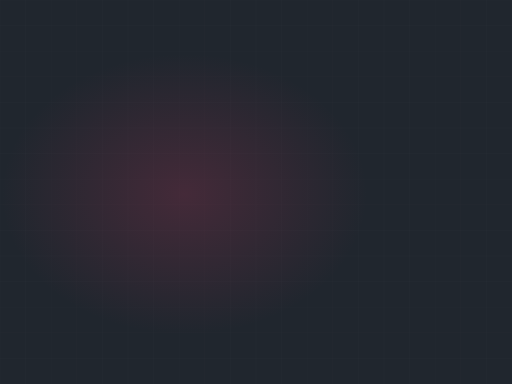
t = 0.00 s
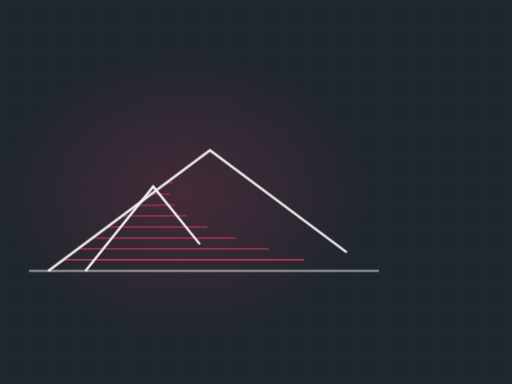
t = 2.65 s
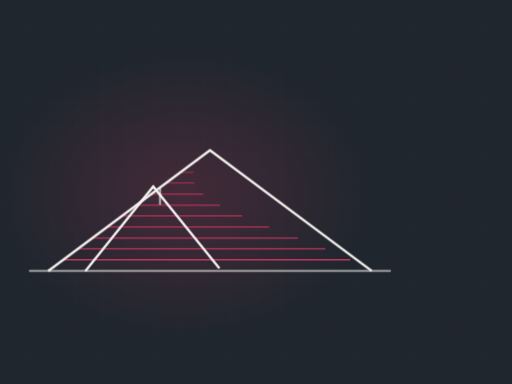
t = 3.22 s
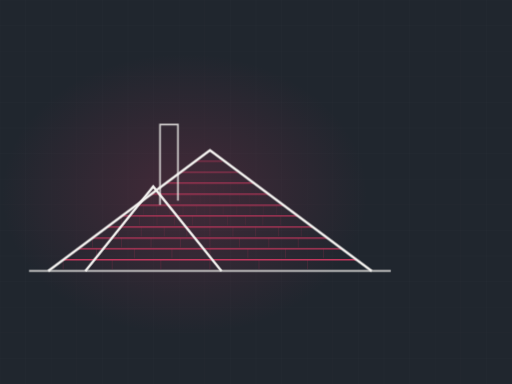
t = 4.93 s
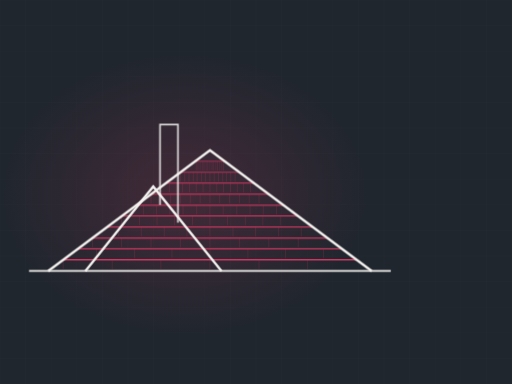
t = 6.64 s
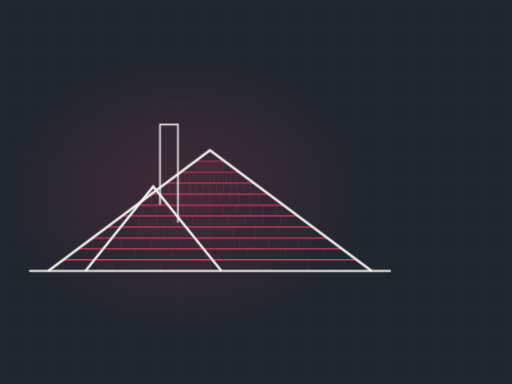
t = 8.54 s

The animated SVG that drew these frames (rendered in a browser with its animation timeline set to each time). Animation: 2 CSS @keyframes rules; frames cover the first 8.54 s, repeats indefinitely.

<svg xmlns="http://www.w3.org/2000/svg" viewBox="0 0 1200 900" width="1200" height="900" role="img" aria-label="crossgable roof with shingle courses"><defs><radialGradient id="glow"><stop offset="0%" stop-color="#d43a63" stop-opacity=".20"/><stop offset="100%" stop-color="#d43a63" stop-opacity="0"/></radialGradient></defs><style>.dw{stroke-dasharray:100;stroke-dashoffset:100;animation:dw 12.67s ease-in-out infinite}@keyframes dw{0%{stroke-dashoffset:100}24%{stroke-dashoffset:0}84%{stroke-dashoffset:0;opacity:1}95%{stroke-dashoffset:0;opacity:0}100%{stroke-dashoffset:100;opacity:0}}.tab{opacity:0;animation:tb 12.67s ease-in-out infinite}@keyframes tb{0%,18%{opacity:0}34%{opacity:.28}84%{opacity:.28}95%,100%{opacity:0}}@media (prefers-reduced-motion: reduce){*{animation:none!important}.dw{stroke-dashoffset:0!important}[class]{opacity:1!important}}</style><rect width="1200" height="900" fill="#20262e"/><line x1="0" y1="0" x2="0" y2="900" stroke="#f4f3f0" stroke-width="1" opacity=".028"/><line x1="60" y1="0" x2="60" y2="900" stroke="#f4f3f0" stroke-width="1" opacity=".028"/><line x1="120" y1="0" x2="120" y2="900" stroke="#f4f3f0" stroke-width="1" opacity=".028"/><line x1="180" y1="0" x2="180" y2="900" stroke="#f4f3f0" stroke-width="1" opacity=".028"/><line x1="240" y1="0" x2="240" y2="900" stroke="#f4f3f0" stroke-width="1" opacity=".028"/><line x1="300" y1="0" x2="300" y2="900" stroke="#f4f3f0" stroke-width="1" opacity=".028"/><line x1="360" y1="0" x2="360" y2="900" stroke="#f4f3f0" stroke-width="1" opacity=".028"/><line x1="420" y1="0" x2="420" y2="900" stroke="#f4f3f0" stroke-width="1" opacity=".028"/><line x1="480" y1="0" x2="480" y2="900" stroke="#f4f3f0" stroke-width="1" opacity=".028"/><line x1="540" y1="0" x2="540" y2="900" stroke="#f4f3f0" stroke-width="1" opacity=".028"/><line x1="600" y1="0" x2="600" y2="900" stroke="#f4f3f0" stroke-width="1" opacity=".028"/><line x1="660" y1="0" x2="660" y2="900" stroke="#f4f3f0" stroke-width="1" opacity=".028"/><line x1="720" y1="0" x2="720" y2="900" stroke="#f4f3f0" stroke-width="1" opacity=".028"/><line x1="780" y1="0" x2="780" y2="900" stroke="#f4f3f0" stroke-width="1" opacity=".028"/><line x1="840" y1="0" x2="840" y2="900" stroke="#f4f3f0" stroke-width="1" opacity=".028"/><line x1="900" y1="0" x2="900" y2="900" stroke="#f4f3f0" stroke-width="1" opacity=".028"/><line x1="960" y1="0" x2="960" y2="900" stroke="#f4f3f0" stroke-width="1" opacity=".028"/><line x1="1020" y1="0" x2="1020" y2="900" stroke="#f4f3f0" stroke-width="1" opacity=".028"/><line x1="1080" y1="0" x2="1080" y2="900" stroke="#f4f3f0" stroke-width="1" opacity=".028"/><line x1="1140" y1="0" x2="1140" y2="900" stroke="#f4f3f0" stroke-width="1" opacity=".028"/><line x1="1200" y1="0" x2="1200" y2="900" stroke="#f4f3f0" stroke-width="1" opacity=".028"/><line x1="0" y1="0" x2="1200" y2="0" stroke="#f4f3f0" stroke-width="1" opacity=".028"/><line x1="0" y1="60" x2="1200" y2="60" stroke="#f4f3f0" stroke-width="1" opacity=".028"/><line x1="0" y1="120" x2="1200" y2="120" stroke="#f4f3f0" stroke-width="1" opacity=".028"/><line x1="0" y1="180" x2="1200" y2="180" stroke="#f4f3f0" stroke-width="1" opacity=".028"/><line x1="0" y1="240" x2="1200" y2="240" stroke="#f4f3f0" stroke-width="1" opacity=".028"/><line x1="0" y1="300" x2="1200" y2="300" stroke="#f4f3f0" stroke-width="1" opacity=".028"/><line x1="0" y1="360" x2="1200" y2="360" stroke="#f4f3f0" stroke-width="1" opacity=".028"/><line x1="0" y1="420" x2="1200" y2="420" stroke="#f4f3f0" stroke-width="1" opacity=".028"/><line x1="0" y1="480" x2="1200" y2="480" stroke="#f4f3f0" stroke-width="1" opacity=".028"/><line x1="0" y1="540" x2="1200" y2="540" stroke="#f4f3f0" stroke-width="1" opacity=".028"/><line x1="0" y1="600" x2="1200" y2="600" stroke="#f4f3f0" stroke-width="1" opacity=".028"/><line x1="0" y1="660" x2="1200" y2="660" stroke="#f4f3f0" stroke-width="1" opacity=".028"/><line x1="0" y1="720" x2="1200" y2="720" stroke="#f4f3f0" stroke-width="1" opacity=".028"/><line x1="0" y1="780" x2="1200" y2="780" stroke="#f4f3f0" stroke-width="1" opacity=".028"/><line x1="0" y1="840" x2="1200" y2="840" stroke="#f4f3f0" stroke-width="1" opacity=".028"/><line x1="0" y1="900" x2="1200" y2="900" stroke="#f4f3f0" stroke-width="1" opacity=".028"/><ellipse cx="432" cy="455" rx="430" ry="330" fill="url(#glow)"/><path class="dw" d="M68,635 L916,635" pathLength="100" stroke="#f4f3f0" stroke-width="5" fill="none" opacity=".5" style="animation-delay:0s"/><path class="dw" d="M148,609 L836,609" pathLength="100" stroke="#d43a63" stroke-width="3.5" fill="none" opacity="0.85" style="animation-delay:0.50s"/><line class="tab" x1="148" y1="609" x2="148" y2="631" stroke="#d43a63" stroke-width="1.4" opacity=".28" style="animation-delay:0.70s"/><line class="tab" x1="263" y1="609" x2="263" y2="631" stroke="#d43a63" stroke-width="1.4" opacity=".28" style="animation-delay:0.70s"/><line class="tab" x1="377" y1="609" x2="377" y2="631" stroke="#d43a63" stroke-width="1.4" opacity=".28" style="animation-delay:0.70s"/><line class="tab" x1="492" y1="609" x2="492" y2="631" stroke="#d43a63" stroke-width="1.4" opacity=".28" style="animation-delay:0.70s"/><line class="tab" x1="607" y1="609" x2="607" y2="631" stroke="#d43a63" stroke-width="1.4" opacity=".28" style="animation-delay:0.70s"/><line class="tab" x1="721" y1="609" x2="721" y2="631" stroke="#d43a63" stroke-width="1.4" opacity=".28" style="animation-delay:0.70s"/><path class="dw" d="M182,583 L802,583" pathLength="100" stroke="#d43a63" stroke-width="3.3" fill="none" opacity="0.83" style="animation-delay:0.72s"/><line class="tab" x1="226" y1="583" x2="226" y2="605" stroke="#d43a63" stroke-width="1.4" opacity=".28" style="animation-delay:0.92s"/><line class="tab" x1="315" y1="583" x2="315" y2="605" stroke="#d43a63" stroke-width="1.4" opacity=".28" style="animation-delay:0.92s"/><line class="tab" x1="403" y1="583" x2="403" y2="605" stroke="#d43a63" stroke-width="1.4" opacity=".28" style="animation-delay:0.92s"/><line class="tab" x1="492" y1="583" x2="492" y2="605" stroke="#d43a63" stroke-width="1.4" opacity=".28" style="animation-delay:0.92s"/><line class="tab" x1="581" y1="583" x2="581" y2="605" stroke="#d43a63" stroke-width="1.4" opacity=".28" style="animation-delay:0.92s"/><line class="tab" x1="669" y1="583" x2="669" y2="605" stroke="#d43a63" stroke-width="1.4" opacity=".28" style="animation-delay:0.92s"/><line class="tab" x1="758" y1="583" x2="758" y2="605" stroke="#d43a63" stroke-width="1.4" opacity=".28" style="animation-delay:0.92s"/><path class="dw" d="M217,558 L767,558" pathLength="100" stroke="#d43a63" stroke-width="3.2" fill="none" opacity="0.80" style="animation-delay:0.93s"/><line class="tab" x1="217" y1="558" x2="217" y2="580" stroke="#d43a63" stroke-width="1.4" opacity=".28" style="animation-delay:1.13s"/><line class="tab" x1="285" y1="558" x2="285" y2="580" stroke="#d43a63" stroke-width="1.4" opacity=".28" style="animation-delay:1.13s"/><line class="tab" x1="354" y1="558" x2="354" y2="580" stroke="#d43a63" stroke-width="1.4" opacity=".28" style="animation-delay:1.13s"/><line class="tab" x1="423" y1="558" x2="423" y2="580" stroke="#d43a63" stroke-width="1.4" opacity=".28" style="animation-delay:1.13s"/><line class="tab" x1="492" y1="558" x2="492" y2="580" stroke="#d43a63" stroke-width="1.4" opacity=".28" style="animation-delay:1.13s"/><line class="tab" x1="561" y1="558" x2="561" y2="580" stroke="#d43a63" stroke-width="1.4" opacity=".28" style="animation-delay:1.13s"/><line class="tab" x1="630" y1="558" x2="630" y2="580" stroke="#d43a63" stroke-width="1.4" opacity=".28" style="animation-delay:1.13s"/><line class="tab" x1="699" y1="558" x2="699" y2="580" stroke="#d43a63" stroke-width="1.4" opacity=".28" style="animation-delay:1.13s"/><path class="dw" d="M251,532 L733,532" pathLength="100" stroke="#d43a63" stroke-width="3.1" fill="none" opacity="0.77" style="animation-delay:1.15s"/><line class="tab" x1="278" y1="532" x2="278" y2="554" stroke="#d43a63" stroke-width="1.4" opacity=".28" style="animation-delay:1.35s"/><line class="tab" x1="331" y1="532" x2="331" y2="554" stroke="#d43a63" stroke-width="1.4" opacity=".28" style="animation-delay:1.35s"/><line class="tab" x1="385" y1="532" x2="385" y2="554" stroke="#d43a63" stroke-width="1.4" opacity=".28" style="animation-delay:1.35s"/><line class="tab" x1="438" y1="532" x2="438" y2="554" stroke="#d43a63" stroke-width="1.4" opacity=".28" style="animation-delay:1.35s"/><line class="tab" x1="492" y1="532" x2="492" y2="554" stroke="#d43a63" stroke-width="1.4" opacity=".28" style="animation-delay:1.35s"/><line class="tab" x1="546" y1="532" x2="546" y2="554" stroke="#d43a63" stroke-width="1.4" opacity=".28" style="animation-delay:1.35s"/><line class="tab" x1="599" y1="532" x2="599" y2="554" stroke="#d43a63" stroke-width="1.4" opacity=".28" style="animation-delay:1.35s"/><line class="tab" x1="653" y1="532" x2="653" y2="554" stroke="#d43a63" stroke-width="1.4" opacity=".28" style="animation-delay:1.35s"/><line class="tab" x1="706" y1="532" x2="706" y2="554" stroke="#d43a63" stroke-width="1.4" opacity=".28" style="animation-delay:1.35s"/><path class="dw" d="M285,506 L699,506" pathLength="100" stroke="#d43a63" stroke-width="2.9" fill="none" opacity="0.74" style="animation-delay:1.37s"/><line class="tab" x1="285" y1="506" x2="285" y2="528" stroke="#d43a63" stroke-width="1.4" opacity=".28" style="animation-delay:1.57s"/><line class="tab" x1="327" y1="506" x2="327" y2="528" stroke="#d43a63" stroke-width="1.4" opacity=".28" style="animation-delay:1.57s"/><line class="tab" x1="368" y1="506" x2="368" y2="528" stroke="#d43a63" stroke-width="1.4" opacity=".28" style="animation-delay:1.57s"/><line class="tab" x1="409" y1="506" x2="409" y2="528" stroke="#d43a63" stroke-width="1.4" opacity=".28" style="animation-delay:1.57s"/><line class="tab" x1="451" y1="506" x2="451" y2="528" stroke="#d43a63" stroke-width="1.4" opacity=".28" style="animation-delay:1.57s"/><line class="tab" x1="492" y1="506" x2="492" y2="528" stroke="#d43a63" stroke-width="1.4" opacity=".28" style="animation-delay:1.57s"/><line class="tab" x1="533" y1="506" x2="533" y2="528" stroke="#d43a63" stroke-width="1.4" opacity=".28" style="animation-delay:1.57s"/><line class="tab" x1="575" y1="506" x2="575" y2="528" stroke="#d43a63" stroke-width="1.4" opacity=".28" style="animation-delay:1.57s"/><line class="tab" x1="616" y1="506" x2="616" y2="528" stroke="#d43a63" stroke-width="1.4" opacity=".28" style="animation-delay:1.57s"/><line class="tab" x1="657" y1="506" x2="657" y2="528" stroke="#d43a63" stroke-width="1.4" opacity=".28" style="animation-delay:1.57s"/><path class="dw" d="M320,481 L664,481" pathLength="100" stroke="#d43a63" stroke-width="2.8" fill="none" opacity="0.72" style="animation-delay:1.58s"/><line class="tab" x1="336" y1="481" x2="336" y2="503" stroke="#d43a63" stroke-width="1.4" opacity=".28" style="animation-delay:1.78s"/><line class="tab" x1="367" y1="481" x2="367" y2="503" stroke="#d43a63" stroke-width="1.4" opacity=".28" style="animation-delay:1.78s"/><line class="tab" x1="398" y1="481" x2="398" y2="503" stroke="#d43a63" stroke-width="1.4" opacity=".28" style="animation-delay:1.78s"/><line class="tab" x1="429" y1="481" x2="429" y2="503" stroke="#d43a63" stroke-width="1.4" opacity=".28" style="animation-delay:1.78s"/><line class="tab" x1="461" y1="481" x2="461" y2="503" stroke="#d43a63" stroke-width="1.4" opacity=".28" style="animation-delay:1.78s"/><line class="tab" x1="492" y1="481" x2="492" y2="503" stroke="#d43a63" stroke-width="1.4" opacity=".28" style="animation-delay:1.78s"/><line class="tab" x1="523" y1="481" x2="523" y2="503" stroke="#d43a63" stroke-width="1.4" opacity=".28" style="animation-delay:1.78s"/><line class="tab" x1="555" y1="481" x2="555" y2="503" stroke="#d43a63" stroke-width="1.4" opacity=".28" style="animation-delay:1.78s"/><line class="tab" x1="586" y1="481" x2="586" y2="503" stroke="#d43a63" stroke-width="1.4" opacity=".28" style="animation-delay:1.78s"/><line class="tab" x1="617" y1="481" x2="617" y2="503" stroke="#d43a63" stroke-width="1.4" opacity=".28" style="animation-delay:1.78s"/><line class="tab" x1="648" y1="481" x2="648" y2="503" stroke="#d43a63" stroke-width="1.4" opacity=".28" style="animation-delay:1.78s"/><path class="dw" d="M354,455 L630,455" pathLength="100" stroke="#d43a63" stroke-width="2.6" fill="none" opacity="0.69" style="animation-delay:1.80s"/><line class="tab" x1="354" y1="455" x2="354" y2="477" stroke="#d43a63" stroke-width="1.4" opacity=".28" style="animation-delay:2.00s"/><line class="tab" x1="377" y1="455" x2="377" y2="477" stroke="#d43a63" stroke-width="1.4" opacity=".28" style="animation-delay:2.00s"/><line class="tab" x1="400" y1="455" x2="400" y2="477" stroke="#d43a63" stroke-width="1.4" opacity=".28" style="animation-delay:2.00s"/><line class="tab" x1="423" y1="455" x2="423" y2="477" stroke="#d43a63" stroke-width="1.4" opacity=".28" style="animation-delay:2.00s"/><line class="tab" x1="446" y1="455" x2="446" y2="477" stroke="#d43a63" stroke-width="1.4" opacity=".28" style="animation-delay:2.00s"/><line class="tab" x1="469" y1="455" x2="469" y2="477" stroke="#d43a63" stroke-width="1.4" opacity=".28" style="animation-delay:2.00s"/><line class="tab" x1="492" y1="455" x2="492" y2="477" stroke="#d43a63" stroke-width="1.4" opacity=".28" style="animation-delay:2.00s"/><line class="tab" x1="515" y1="455" x2="515" y2="477" stroke="#d43a63" stroke-width="1.4" opacity=".28" style="animation-delay:2.00s"/><line class="tab" x1="538" y1="455" x2="538" y2="477" stroke="#d43a63" stroke-width="1.4" opacity=".28" style="animation-delay:2.00s"/><line class="tab" x1="561" y1="455" x2="561" y2="477" stroke="#d43a63" stroke-width="1.4" opacity=".28" style="animation-delay:2.00s"/><line class="tab" x1="584" y1="455" x2="584" y2="477" stroke="#d43a63" stroke-width="1.4" opacity=".28" style="animation-delay:2.00s"/><line class="tab" x1="607" y1="455" x2="607" y2="477" stroke="#d43a63" stroke-width="1.4" opacity=".28" style="animation-delay:2.00s"/><path class="dw" d="M389,429 L595,429" pathLength="100" stroke="#d43a63" stroke-width="2.5" fill="none" opacity="0.66" style="animation-delay:2.02s"/><line class="tab" x1="397" y1="429" x2="397" y2="451" stroke="#d43a63" stroke-width="1.4" opacity=".28" style="animation-delay:2.22s"/><line class="tab" x1="413" y1="429" x2="413" y2="451" stroke="#d43a63" stroke-width="1.4" opacity=".28" style="animation-delay:2.22s"/><line class="tab" x1="428" y1="429" x2="428" y2="451" stroke="#d43a63" stroke-width="1.4" opacity=".28" style="animation-delay:2.22s"/><line class="tab" x1="444" y1="429" x2="444" y2="451" stroke="#d43a63" stroke-width="1.4" opacity=".28" style="animation-delay:2.22s"/><line class="tab" x1="460" y1="429" x2="460" y2="451" stroke="#d43a63" stroke-width="1.4" opacity=".28" style="animation-delay:2.22s"/><line class="tab" x1="476" y1="429" x2="476" y2="451" stroke="#d43a63" stroke-width="1.4" opacity=".28" style="animation-delay:2.22s"/><line class="tab" x1="492" y1="429" x2="492" y2="451" stroke="#d43a63" stroke-width="1.4" opacity=".28" style="animation-delay:2.22s"/><line class="tab" x1="508" y1="429" x2="508" y2="451" stroke="#d43a63" stroke-width="1.4" opacity=".28" style="animation-delay:2.22s"/><line class="tab" x1="524" y1="429" x2="524" y2="451" stroke="#d43a63" stroke-width="1.4" opacity=".28" style="animation-delay:2.22s"/><line class="tab" x1="540" y1="429" x2="540" y2="451" stroke="#d43a63" stroke-width="1.4" opacity=".28" style="animation-delay:2.22s"/><line class="tab" x1="556" y1="429" x2="556" y2="451" stroke="#d43a63" stroke-width="1.4" opacity=".28" style="animation-delay:2.22s"/><line class="tab" x1="571" y1="429" x2="571" y2="451" stroke="#d43a63" stroke-width="1.4" opacity=".28" style="animation-delay:2.22s"/><line class="tab" x1="587" y1="429" x2="587" y2="451" stroke="#d43a63" stroke-width="1.4" opacity=".28" style="animation-delay:2.22s"/><path class="dw" d="M423,404 L561,404" pathLength="100" stroke="#d43a63" stroke-width="2.4" fill="none" opacity="0.63" style="animation-delay:2.24s"/><line class="tab" x1="423" y1="404" x2="423" y2="426" stroke="#d43a63" stroke-width="1.4" opacity=".28" style="animation-delay:2.44s"/><line class="tab" x1="433" y1="404" x2="433" y2="426" stroke="#d43a63" stroke-width="1.4" opacity=".28" style="animation-delay:2.44s"/><line class="tab" x1="443" y1="404" x2="443" y2="426" stroke="#d43a63" stroke-width="1.4" opacity=".28" style="animation-delay:2.44s"/><line class="tab" x1="453" y1="404" x2="453" y2="426" stroke="#d43a63" stroke-width="1.4" opacity=".28" style="animation-delay:2.44s"/><line class="tab" x1="462" y1="404" x2="462" y2="426" stroke="#d43a63" stroke-width="1.4" opacity=".28" style="animation-delay:2.44s"/><line class="tab" x1="472" y1="404" x2="472" y2="426" stroke="#d43a63" stroke-width="1.4" opacity=".28" style="animation-delay:2.44s"/><line class="tab" x1="482" y1="404" x2="482" y2="426" stroke="#d43a63" stroke-width="1.4" opacity=".28" style="animation-delay:2.44s"/><line class="tab" x1="492" y1="404" x2="492" y2="426" stroke="#d43a63" stroke-width="1.4" opacity=".28" style="animation-delay:2.44s"/><line class="tab" x1="502" y1="404" x2="502" y2="426" stroke="#d43a63" stroke-width="1.4" opacity=".28" style="animation-delay:2.44s"/><line class="tab" x1="512" y1="404" x2="512" y2="426" stroke="#d43a63" stroke-width="1.4" opacity=".28" style="animation-delay:2.44s"/><line class="tab" x1="522" y1="404" x2="522" y2="426" stroke="#d43a63" stroke-width="1.4" opacity=".28" style="animation-delay:2.44s"/><line class="tab" x1="531" y1="404" x2="531" y2="426" stroke="#d43a63" stroke-width="1.4" opacity=".28" style="animation-delay:2.44s"/><line class="tab" x1="541" y1="404" x2="541" y2="426" stroke="#d43a63" stroke-width="1.4" opacity=".28" style="animation-delay:2.44s"/><line class="tab" x1="551" y1="404" x2="551" y2="426" stroke="#d43a63" stroke-width="1.4" opacity=".28" style="animation-delay:2.44s"/><path class="dw" d="M458,378 L526,378" pathLength="100" stroke="#d43a63" stroke-width="2.2" fill="none" opacity="0.61" style="animation-delay:2.45s"/><line class="tab" x1="460" y1="378" x2="460" y2="400" stroke="#d43a63" stroke-width="1.4" opacity=".28" style="animation-delay:2.65s"/><line class="tab" x1="464" y1="378" x2="464" y2="400" stroke="#d43a63" stroke-width="1.4" opacity=".28" style="animation-delay:2.65s"/><line class="tab" x1="469" y1="378" x2="469" y2="400" stroke="#d43a63" stroke-width="1.4" opacity=".28" style="animation-delay:2.65s"/><line class="tab" x1="474" y1="378" x2="474" y2="400" stroke="#d43a63" stroke-width="1.4" opacity=".28" style="animation-delay:2.65s"/><line class="tab" x1="478" y1="378" x2="478" y2="400" stroke="#d43a63" stroke-width="1.4" opacity=".28" style="animation-delay:2.65s"/><line class="tab" x1="483" y1="378" x2="483" y2="400" stroke="#d43a63" stroke-width="1.4" opacity=".28" style="animation-delay:2.65s"/><line class="tab" x1="487" y1="378" x2="487" y2="400" stroke="#d43a63" stroke-width="1.4" opacity=".28" style="animation-delay:2.65s"/><line class="tab" x1="492" y1="378" x2="492" y2="400" stroke="#d43a63" stroke-width="1.4" opacity=".28" style="animation-delay:2.65s"/><line class="tab" x1="497" y1="378" x2="497" y2="400" stroke="#d43a63" stroke-width="1.4" opacity=".28" style="animation-delay:2.65s"/><line class="tab" x1="501" y1="378" x2="501" y2="400" stroke="#d43a63" stroke-width="1.4" opacity=".28" style="animation-delay:2.65s"/><line class="tab" x1="506" y1="378" x2="506" y2="400" stroke="#d43a63" stroke-width="1.4" opacity=".28" style="animation-delay:2.65s"/><line class="tab" x1="510" y1="378" x2="510" y2="400" stroke="#d43a63" stroke-width="1.4" opacity=".28" style="animation-delay:2.65s"/><line class="tab" x1="515" y1="378" x2="515" y2="400" stroke="#d43a63" stroke-width="1.4" opacity=".28" style="animation-delay:2.65s"/><line class="tab" x1="520" y1="378" x2="520" y2="400" stroke="#d43a63" stroke-width="1.4" opacity=".28" style="animation-delay:2.65s"/><line class="tab" x1="524" y1="378" x2="524" y2="400" stroke="#d43a63" stroke-width="1.4" opacity=".28" style="animation-delay:2.65s"/><path class="dw" d="M113,635 L492,352 L871,635" pathLength="100" stroke="#f4f3f0" stroke-width="5.5" fill="none" style="animation-delay:0.20s"/><path class="dw" d="M200,635 L359,437 L519,635" pathLength="100" stroke="#f4f3f0" stroke-width="5.5" fill="none" style="animation-delay:0.45s"/><path class="dw" d="M375,480 L375,292 L417,292 L417,522" pathLength="100" stroke="#f4f3f0" stroke-width="4" fill="none" opacity=".8" style="animation-delay:2.6s"/></svg>
